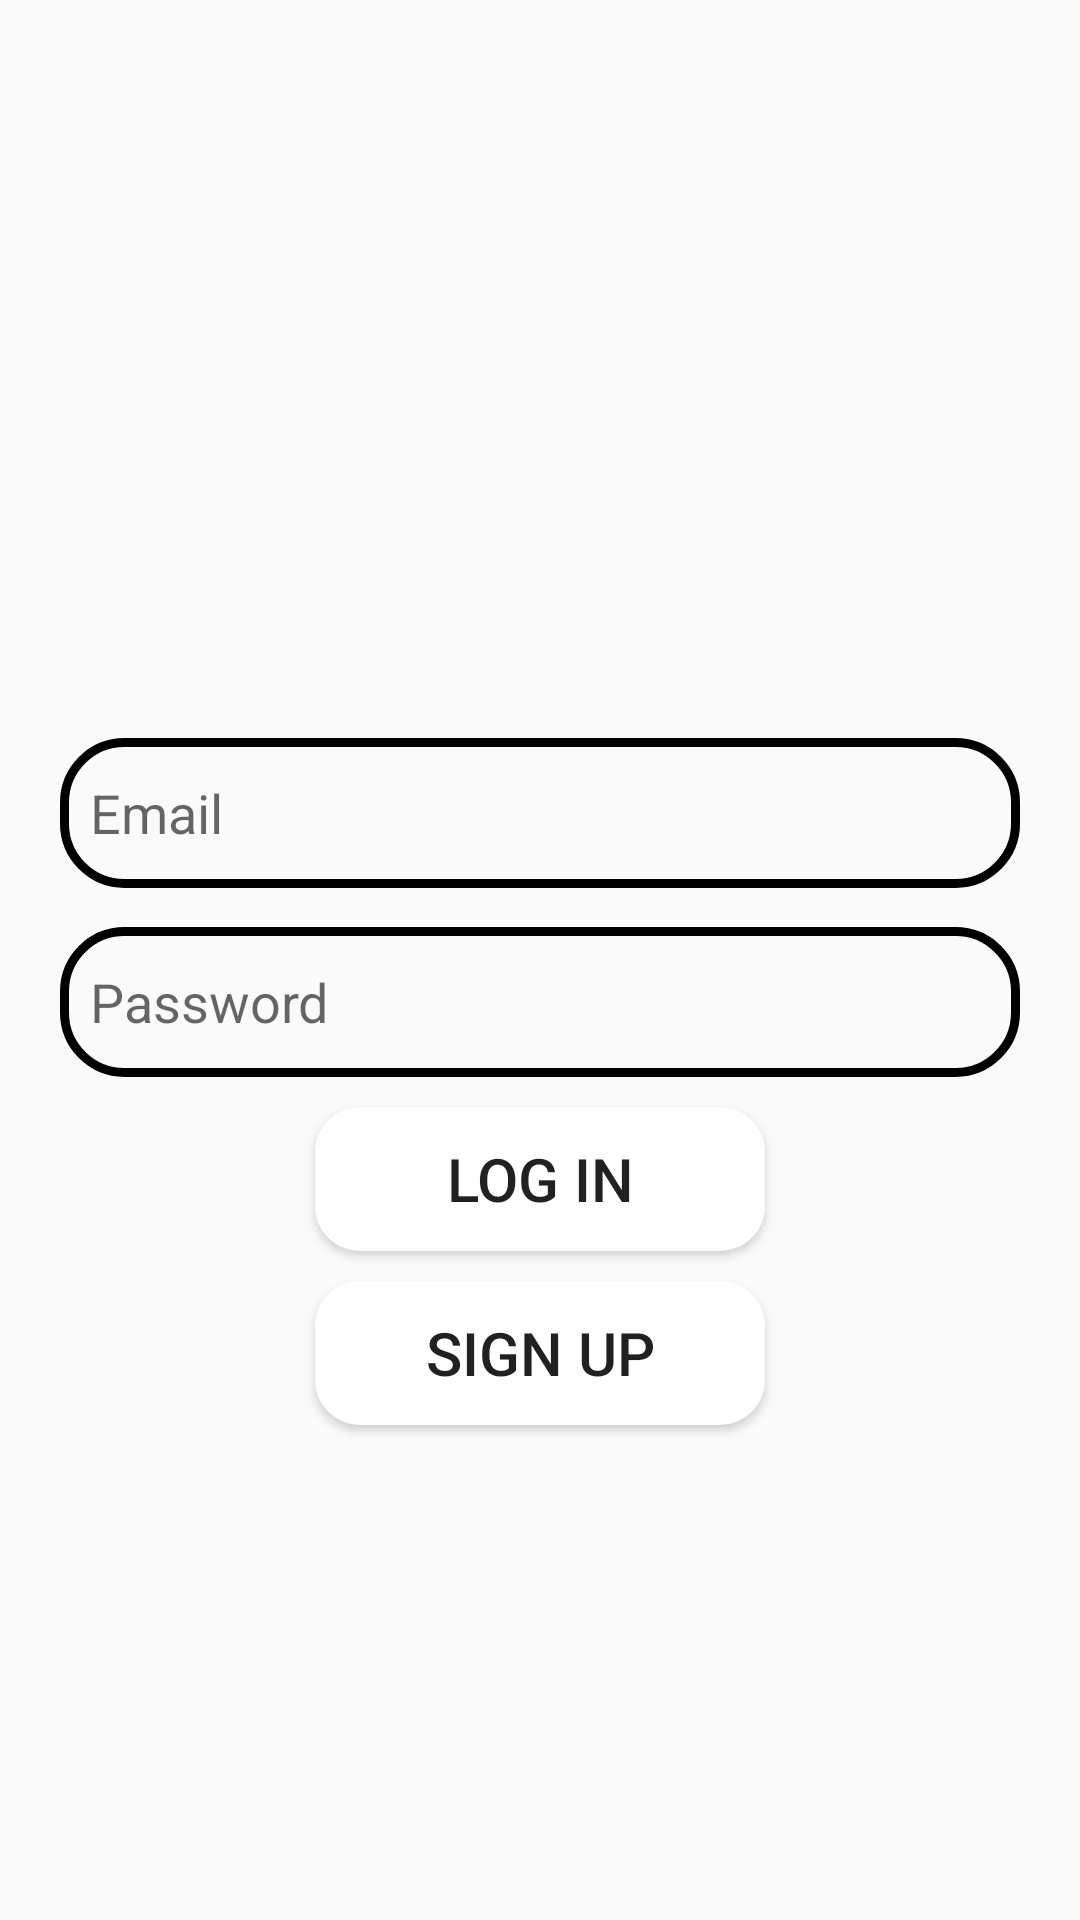

Reconstruct the res/layout file that produces this screen, plus the resources it refers to.
<!-- AndroidManifest.xml: application theme Theme.ShebaChat -->
<!-- res/layout/activity_login.xml -->
<?xml version="1.0" encoding="utf-8"?>
<RelativeLayout xmlns:android="http://schemas.android.com/apk/res/android"
    xmlns:tools="http://schemas.android.com/tools"
    android:orientation="vertical"
    android:layout_width="match_parent"
    android:layout_height="match_parent"
    tools:context=".Login">

    <ImageView
        android:id="@+id/app_logo"
        android:layout_width="158dp"
        android:layout_height="158dp"
        android:src="@drawable/chat_logo"
        android:layout_centerHorizontal="true"
        android:layout_marginTop="78dp"/>

    <EditText
        android:id="@+id/edit_email"
        android:layout_width="match_parent"
        android:layout_height="50dp"
        android:layout_below="@id/app_logo"
        android:layout_marginTop="10dp"
        android:hint="Email"
        android:paddingLeft="10dp"
        android:background="@drawable/edit_background"
        android:layout_marginLeft="20dp"
        android:layout_marginRight="20dp"/>
    <EditText
        android:id="@+id/edit_password"
        android:layout_width="match_parent"
        android:layout_height="50dp"
        android:layout_below="@id/edit_email"
        android:layout_marginTop="13dp"
        android:hint="Password"
        android:paddingLeft="10dp"
        android:background="@drawable/edit_background"
        android:layout_marginLeft="20dp"
        android:layout_marginRight="20dp"/>

    <Button
        android:id="@+id/btnLogin"
        android:layout_width="150dp"
        android:layout_height="wrap_content"
        android:layout_below="@id/edit_password"
        android:text="Log in"
        android:background="@drawable/btn_background"
        android:textSize="20sp"
        android:layout_centerHorizontal="true"
        android:layout_marginTop="10dp"/>

    <Button
        android:id="@+id/btnSignUp"
        android:layout_width="150dp"
        android:layout_height="wrap_content"
        android:layout_below="@id/btnLogin"
        android:text="Sign Up"
        android:background="@drawable/btn_background"
        android:textSize="20sp"
        android:layout_centerHorizontal="true"
        android:layout_marginTop="10dp"/>



</RelativeLayout>
<!-- resources referenced by this layout -->
<resources>
  <!-- drawable btn_background (drawable) -->
  <?xml version="1.0" encoding="utf-8"?>
  <shape xmlns:android="http://schemas.android.com/apk/res/android">
      <corners android:radius="15dp"/>
      <solid
          android:color="@color/white"/>
  </shape>
  <!-- drawable edit_background (drawable) -->
  <?xml version="1.0" encoding="utf-8"?>
  <shape xmlns:android="http://schemas.android.com/apk/res/android">
      <corners
          android:radius="20dp"/>
      <stroke android:color="@color/black"
          android:width="3dp"/>
  </shape>
  <style name="Theme.ShebaChat" parent="android:Theme.Material.Light" />
  <color name="white">#FFFFFFFF</color>
  <color name="black">#FF000000</color>
</resources>
